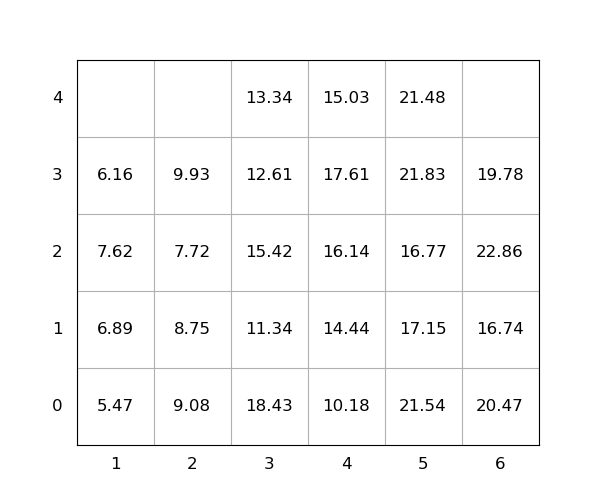

The file beside this chart, header and first rows:
idx, loc_x, loc_y, loc_z, weight, group, score, seq, reloc, size(ft)
1, 3, 0, 0, 18.43, 0, 18.43, 1, 1.0, 20
2, 3, 0, 1, 11.34, 0, 11.34, 2, 1.0, 20
3, 3, 0, 2, 15.42, 0, 15.42, 3, 1.0, 20
4, 3, 0, 3, 12.61, 0, 12.61, 4, 1.0, 20
5, 3, 0, 4, 13.34, 0, 13.34, 5, 1.0, 20
6, 1, 0, 0, 5.47, 0, 5.47, 6, 1.0, 20
7, 6, 0, 0, 20.47, 0, 20.47, 7, 1.0, 20
8, 1, 0, 1, 6.89, 0, 6.89, 8, 1.0, 20
9, 6, 0, 1, 16.74, 0, 16.74, 9, 1.0, 20
10, 4, 0, 0, 10.18, 0, 10.18, 10, 1.0, 20
11, 5, 0, 0, 21.54, 0, 21.54, 11, 1.0, 20
12, 2, 0, 0, 9.08, 0, 9.08, 12, 1.0, 20
13, 5, 0, 1, 17.15, 0, 17.15, 13, 1.0, 20
14, 6, 0, 2, 22.86, 0, 22.86, 14, 1.0, 20
15, 5, 0, 2, 16.77, 0, 16.77, 15, 1.0, 20
16, 2, 0, 1, 8.75, 0, 8.75, 16, 1.0, 20
17, 6, 0, 3, 19.78, 0, 19.78, 17, 1.0, 20
18, 4, 0, 1, 14.44, 0, 14.44, 18, 1.0, 20
19, 5, 0, 3, 21.83, 0, 21.83, 19, 1.0, 20
20, 5, 0, 4, 21.48, 0, 21.48, 20, 1.0, 20
21, 1, 0, 2, 7.62, 0, 7.62, 21, 1.0, 20
22, 4, 0, 2, 16.14, 0, 16.14, 22, 1.0, 20
23, 2, 0, 2, 7.72, 0, 7.72, 23, 1.0, 20
24, 2, 0, 3, 9.93, 0, 9.93, 24, 1.0, 20
25, 1, 0, 3, 6.16, 0, 6.16, 25, 1.0, 20
26, 4, 0, 3, 17.61, 0, 17.61, 26, 1.0, 20
27, 4, 0, 4, 15.03, 0, 15.03, 27, 1.0, 20
